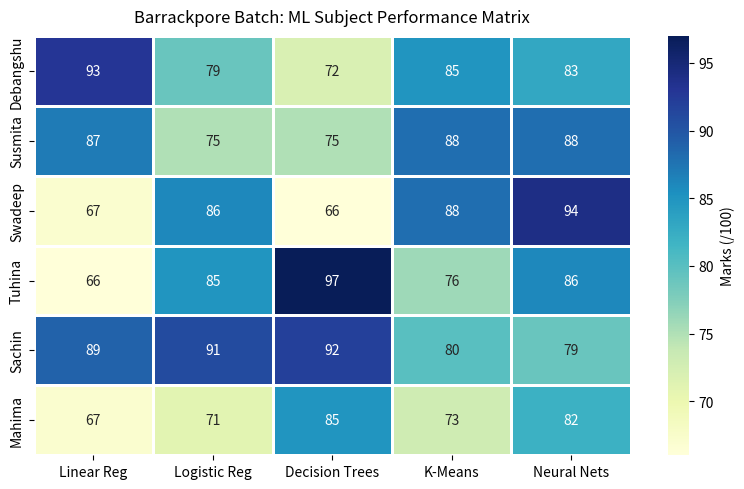

Write Python code to recreate this figure.
"""
01_heatmap_basics.py
Title: 2D Matrix Heatmaps with sns.heatmap()
Institution: Coder & AccoTax, Barrackpore
Instructor: Sukanta Hui
"""

import seaborn as sns
import matplotlib.pyplot as plt
import numpy as np
import pandas as pd

def main():
    print("=" * 65)
    print("🎓 Seaborn Essentials Lab 01: 2D Matrix Heatmap Fundamentals")
    print("   Instructor: Sukanta Hui | Students: Debangshu, Susmita, Abhronila")
    print("=" * 65)

    # 1. Create a simulated student test scores matrix
    # Rows: Students | Columns: Machine Learning Subjects
    students = ["Debangshu", "Susmita", "Swadeep", "Tuhina", "Sachin", "Mahima"]
    subjects = ["Linear Reg", "Logistic Reg", "Decision Trees", "K-Means", "Neural Nets"]
    
    np.random.seed(42)
    scores = np.random.randint(65, 99, size=(len(students), len(subjects)))
    df_scores = pd.DataFrame(scores, index=students, columns=subjects)

    print("\n📊 Student Exam Score Matrix:")
    print(df_scores)

    # 2. Draw heatmap
    plt.figure(figsize=(8, 5))
    sns.heatmap(
        df_scores,
        annot=True,
        fmt="d",
        cmap="YlGnBu",
        linewidths=1.0,
        cbar_kws={"label": "Marks (/100)"}
    )

    plt.title("Barrackpore Batch: ML Subject Performance Matrix", fontsize=12, pad=10)
    plt.tight_layout()
    print("\n✓ Successfully rendered matrix heatmap with numeric annotations.")

if __name__ == "__main__":
    main()
